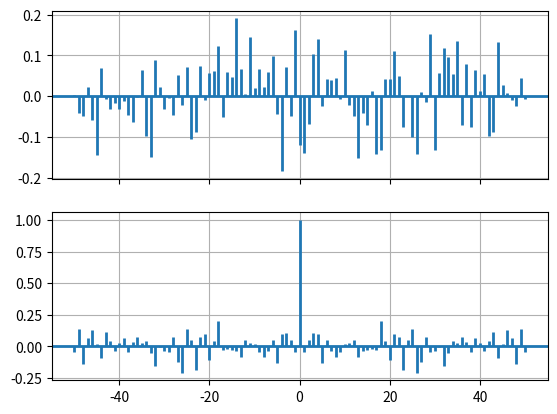

Reproduce this figure in Python.
# -*- coding: utf-8 -*-
"""
Created on Sun Feb 12 13:54:01 2023

[redacted]
"""

import matplotlib.pyplot as plt
import numpy as np


# Fixing random state for reproducibility
np.random.seed(19680801)


x, y = np.random.randn(2, 100)
fig, [ax1, ax2] = plt.subplots(2, 1, sharex=True)
ax1.xcorr(x, y, usevlines=True, maxlags=50, normed=True, lw=2)
ax1.grid(True)

ax2.acorr(x, usevlines=True, normed=True, maxlags=50, lw=2)
ax2.grid(True)

plt.show()